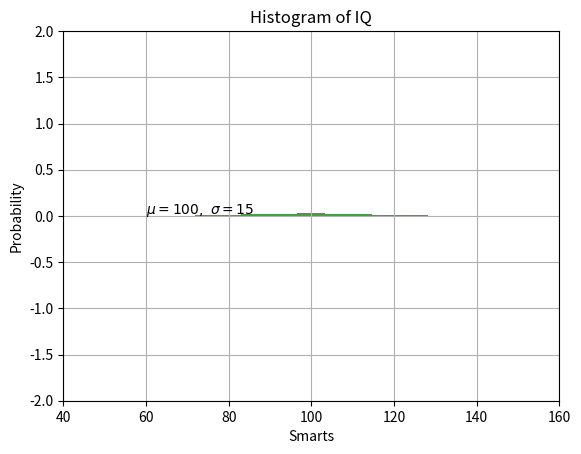

The matplotlib source for this figure:
import matplotlib.pyplot as plt
import numpy as np

mu, sigma = 100, 15
x = mu + sigma * np.random.randn(10000)

# the histogram of the data
n, bins, patches = plt.hist(x, 50, density=1, facecolor='g', alpha=0.75)


plt.xlabel('Smarts')
plt.ylabel('Probability')
plt.title('Histogram of IQ')
plt.text(60, .025, r'$\mu=100,\ \sigma=15$')
plt.axis([40, 160, 0, 0.03])
plt.grid(True)
plt.show()


# Annotated text
ax = plt.subplot(111)

t = np.arange(0.0, 5.0, 0.01)
s = np.cos(2*np.pi*t)
line, = plt.plot(t, s, lw=2)

plt.annotate('local max', xy=(2, 1), xytext=(3, 1.5),
             arrowprops=dict(facecolor='black', shrink=0.05),
             )

plt.ylim(-2, 2)

plt.show()